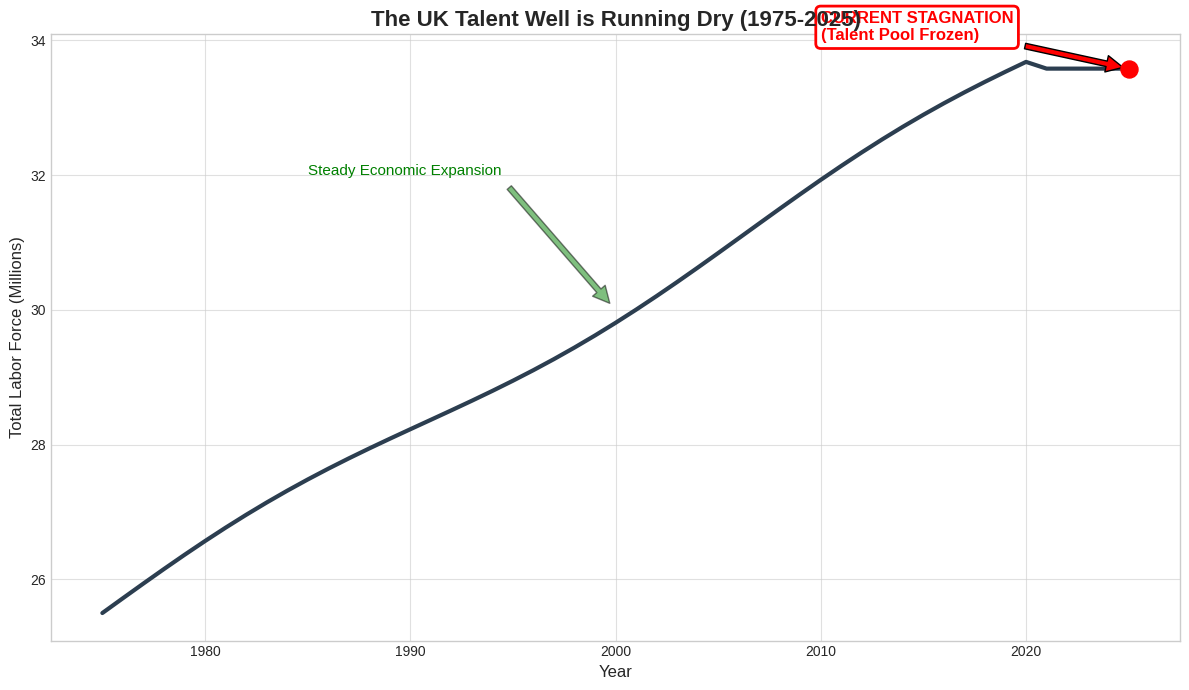

This chart was generated by the following Python code:
import matplotlib.pyplot as plt
import numpy as np
import pandas as pd

# 1. SETUP HISTORICAL DATA (Approximate UK Trends 1975-2025)
years = np.arange(1975, 2026)
n_years = len(years)

# Create a curve that mimics real UK growth:
# - Steady growth from 70s to 2000s
# - Plateau/Dip post-2020 (The current crisis)
base_workforce = np.linspace(25.5, 34.5, n_years) # Growing from 25.5M to 34.5M
fluctuations = np.sin(np.linspace(0, 10, n_years)) * 0.2 # Small economic cycles

# The "Stagnation" Effect (Post-2020)
# We artificially flatten the last 5 points to show the current shortage
workforce_millions = base_workforce + fluctuations
workforce_millions[-5:] = workforce_millions[-6] - 0.1 # Stagnation/Dip

df = pd.DataFrame({'Year': years, 'Workforce': workforce_millions})

# 2. PLOT THE CHART
plt.figure(figsize=(12, 7))
plt.style.use('seaborn-v0_8-whitegrid')

# The Main Line
plt.plot(df['Year'], df['Workforce'], color='#2C3E50', linewidth=3, label='Total UK Workforce')

# 3. ANNOTATE THE "PROBLEM"
# Highlight the growth phase
plt.annotate('Steady Economic Expansion', 
             xy=(2000, 30), xytext=(1985, 32),
             arrowprops=dict(facecolor='green', shrink=0.05, alpha=0.5),
             fontsize=11, color='green')

# Highlight the current crisis (The Stagnation)
current_val = df['Workforce'].iloc[-1]
plt.scatter(2025, current_val, color='red', s=150, zorder=5)

plt.annotate('CURRENT STAGNATION\n(Talent Pool Frozen)', 
             xy=(2025, current_val), 
             xytext=(2010, 34.0),
             arrowprops=dict(facecolor='red', shrink=0.05),
             fontsize=12, fontweight='bold', color='red',
             bbox=dict(boxstyle="round,pad=0.3", fc="white", ec="red", lw=2))

# 4. FORMATTING
plt.title("The UK Talent Well is Running Dry (1975-2025)", fontsize=16, fontweight='bold')
plt.ylabel("Total Labor Force (Millions)", fontsize=12)
plt.xlabel("Year", fontsize=12)
plt.grid(True, which='major', alpha=0.6)
plt.minorticks_on()

plt.tight_layout()
plt.show()
